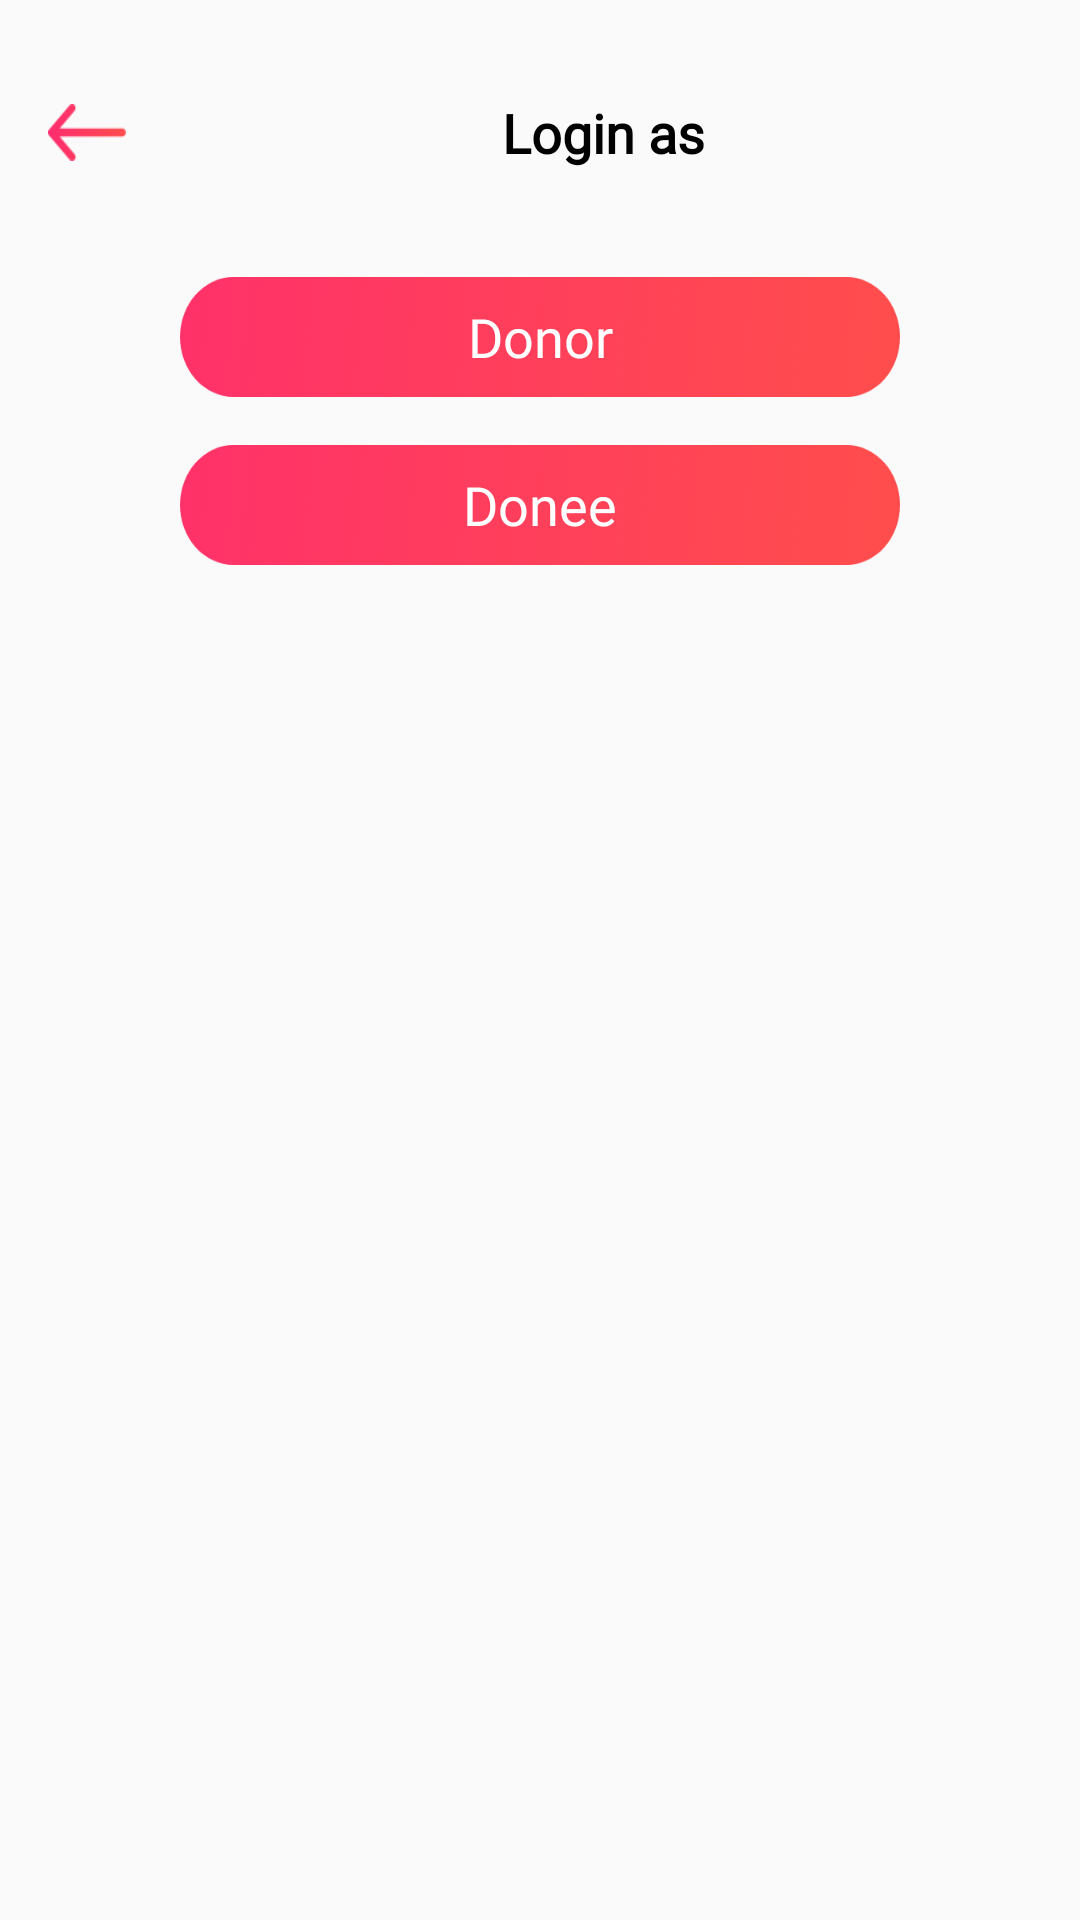

Write the Android layout XML for this screen, with the resource values it uses.
<!-- AndroidManifest.xml: application theme AppTheme2 -->
<!-- res/layout/login_type_item.xml -->
<?xml version="1.0" encoding="utf-8"?>
<LinearLayout xmlns:android="http://schemas.android.com/apk/res/android"
    android:layout_width="match_parent"
    android:layout_height="wrap_content"
    android:orientation="vertical">


    <LinearLayout
        android:layout_width="match_parent"
        android:layout_height="wrap_content"
        android:layout_marginLeft="16dp"
        android:layout_marginTop="32dp"
        android:orientation="horizontal">

        <TextView
            android:id="@+id/login_type_donee_back"
            android:layout_width="26dp"
            android:layout_height="wrap_content"
            android:layout_gravity="center_vertical"
            android:background="@drawable/back_btn" />

        <TextView
            android:layout_width="match_parent"
            android:layout_height="wrap_content"
            android:layout_gravity="center_vertical"
            android:fontFamily="@font/montserrat_bold"
            android:gravity="center_horizontal"
            android:text="Login as"
            android:textColor="#000"
            android:textSize="18dp"
            android:textStyle="bold" />

    </LinearLayout>

    <Button
        android:id="@+id/login_type_menu_donor"
        android:layout_width="match_parent"
        android:layout_height="40dp"
        android:layout_centerVertical="true"
        android:layout_marginTop="36dp"
        android:layout_marginLeft="60dp"
        android:layout_marginRight="60dp"
        android:background="@drawable/red_btn_bg"
        android:fontFamily="@font/montserrat_bold"
        android:text="Donor"
        android:textAllCaps="false"
        android:textColor="#fff"
        android:textSize="18dp"
        android:textStyle="normal" />

    <Button
        android:id="@+id/login_type_menu_donee"
        android:layout_width="match_parent"
        android:layout_height="40dp"
        android:layout_centerVertical="true"
        android:layout_marginLeft="60dp"
        android:layout_marginRight="60dp"
        android:layout_marginTop="16dp"
        android:background="@drawable/red_btn_bg"
        android:fontFamily="@font/montserrat_bold"
        android:text="Donee"
        android:textAllCaps="false"
        android:textColor="#fff"
        android:textSize="18dp"
        android:textStyle="normal" />

    <TextView
        android:layout_width="match_parent"
        android:layout_height="50dp"/>

</LinearLayout>
<!-- resources referenced by this layout -->
<resources>
  <!-- drawable back_btn: png bitmap (drawable-ldpi, 292 bytes) -->
  <!-- drawable red_btn_bg: png bitmap (drawable-hdpi, 5048 bytes) -->
  <style name="AppTheme2" parent="Theme.AppCompat.Light.NoActionBar">
          
          <item name="colorPrimary">@color/light_red</item>
          <item name="colorPrimaryDark">@color/light_red</item>
          <item name="colorAccent">@color/white</item>
      </style>
  <color name="light_red">#E34B4C</color>
  <color name="white">#ffffff</color>
</resources>
